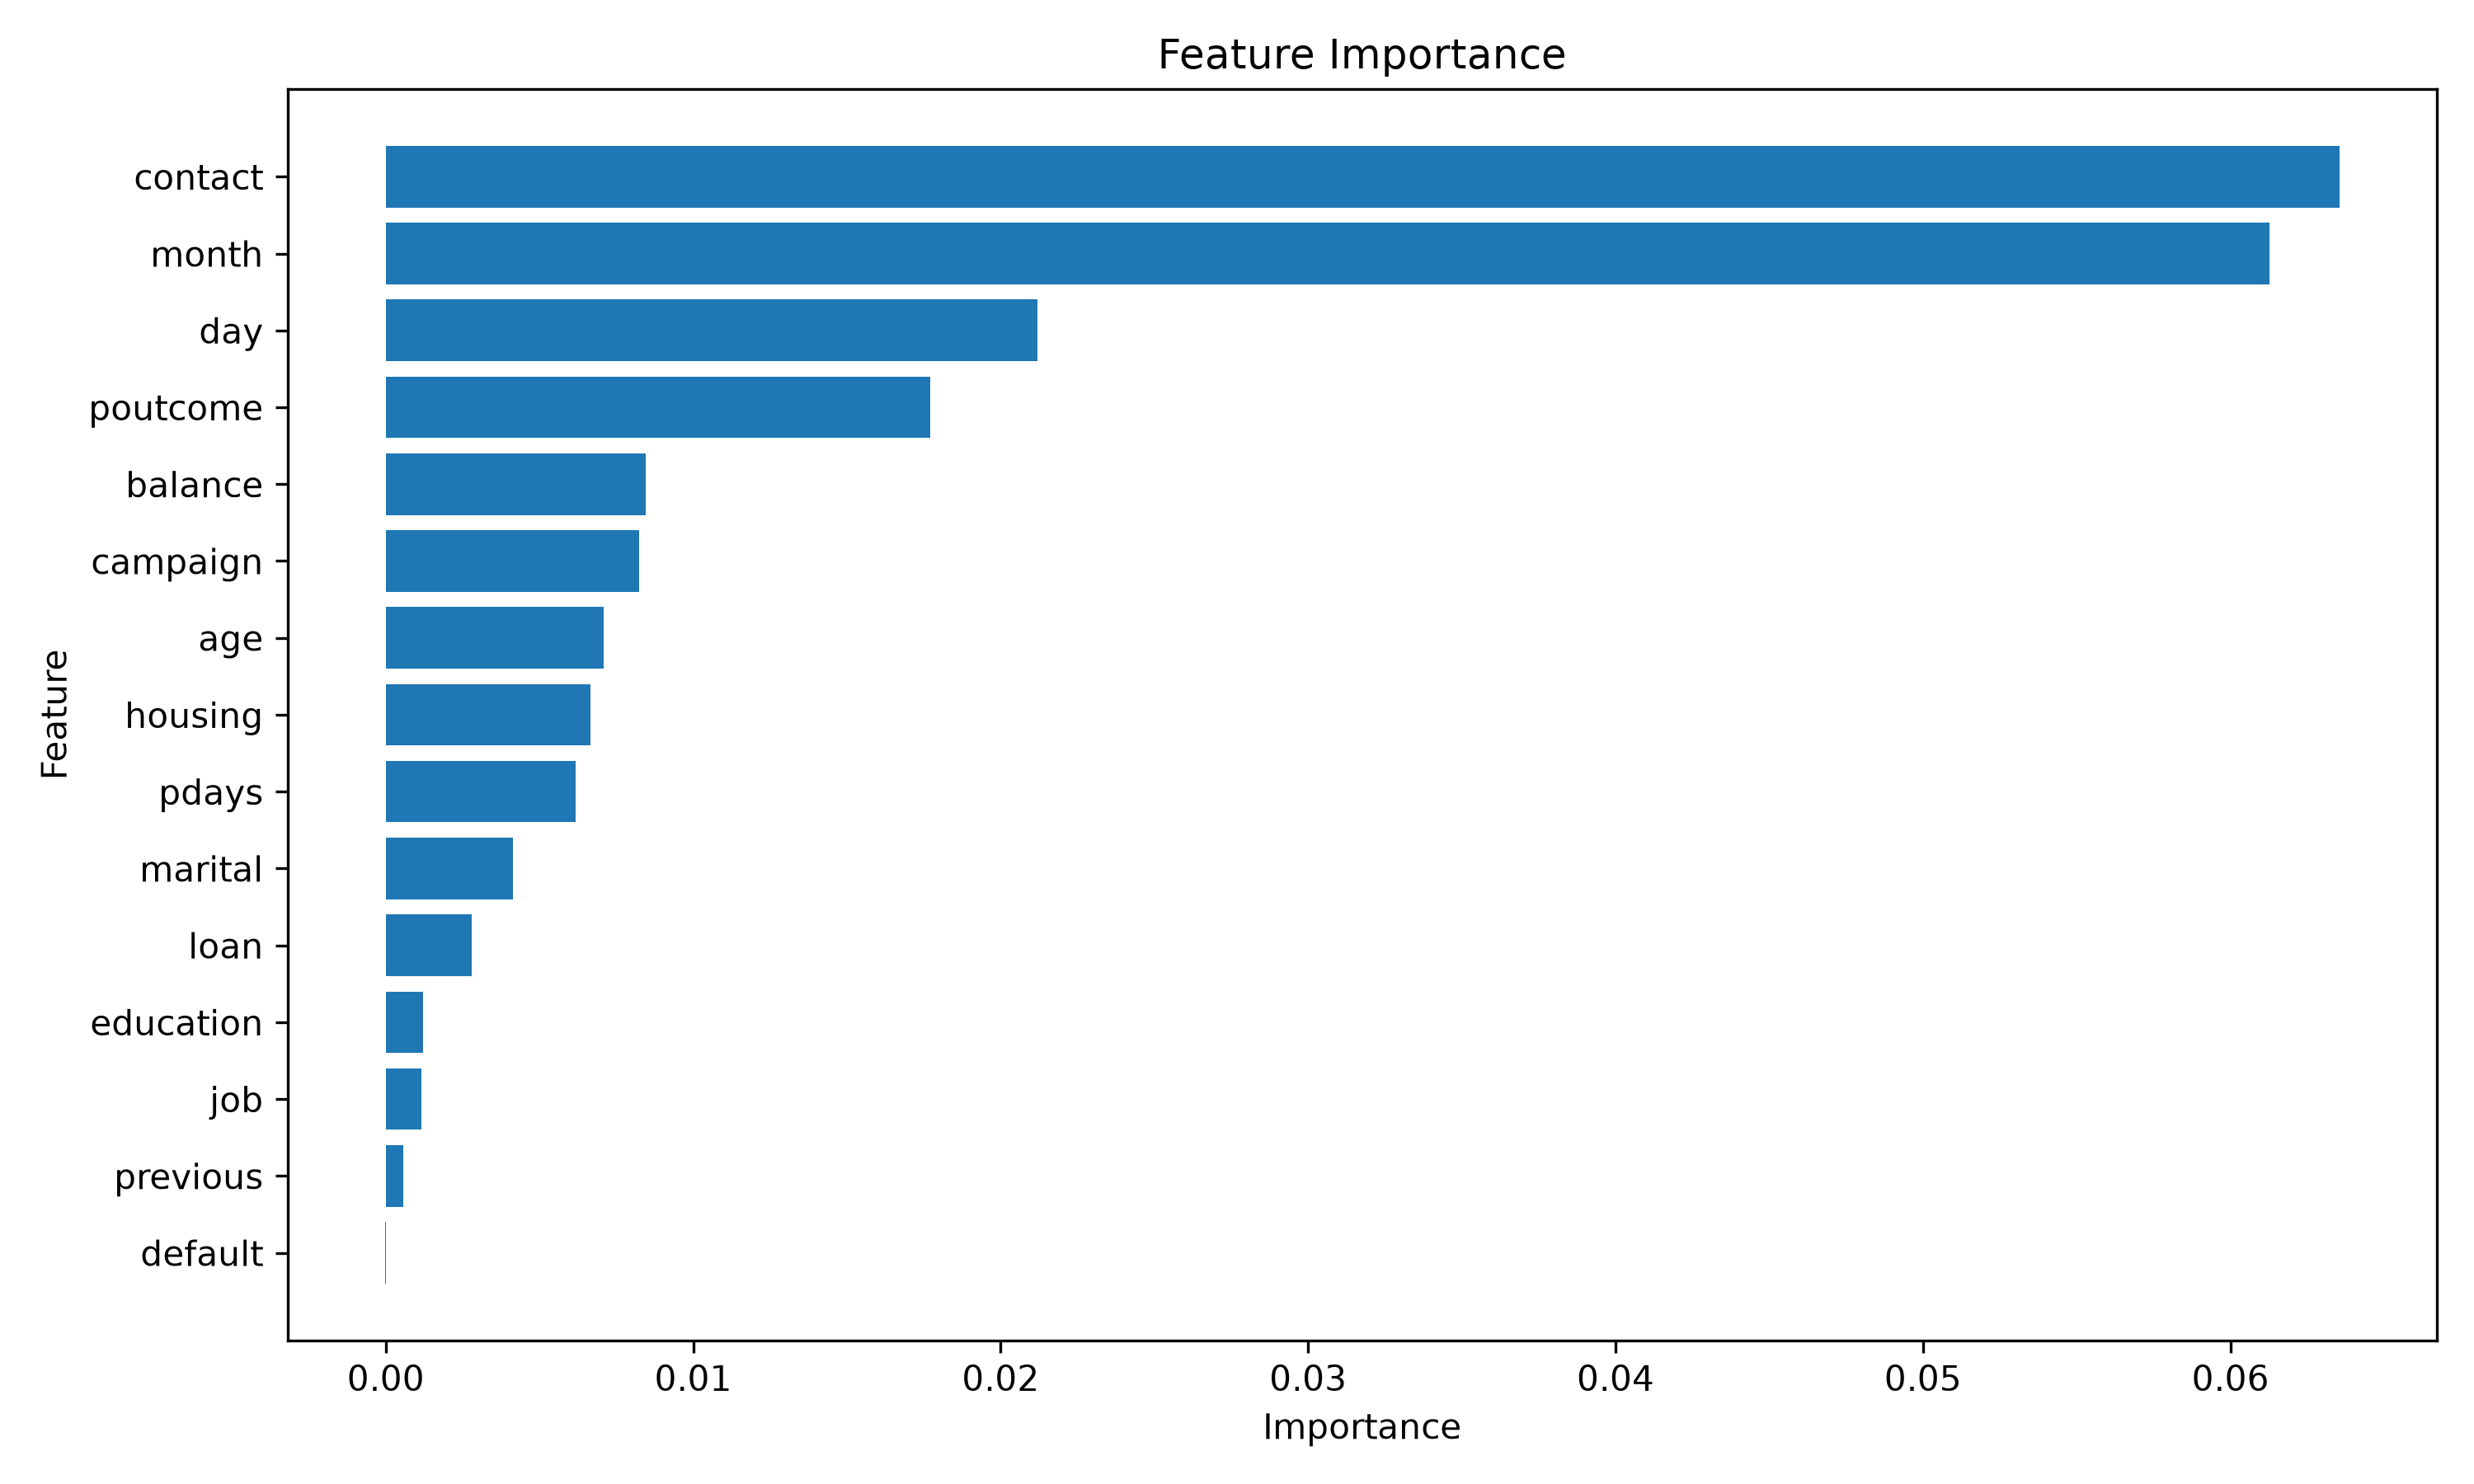

The table this chart was drawn from, first rows:
Feature, Importance
contact, 0.06354
month, 0.06127
day, 0.02119
poutcome, 0.0177
balance, 0.008465
campaign, 0.008233
age, 0.007097
housing, 0.006652
pdays, 0.006178
marital, 0.004135
loan, 0.002792
education, 0.0012
job, 0.001155
previous, 0.0005574
default, -2.2028543594831972e-05
